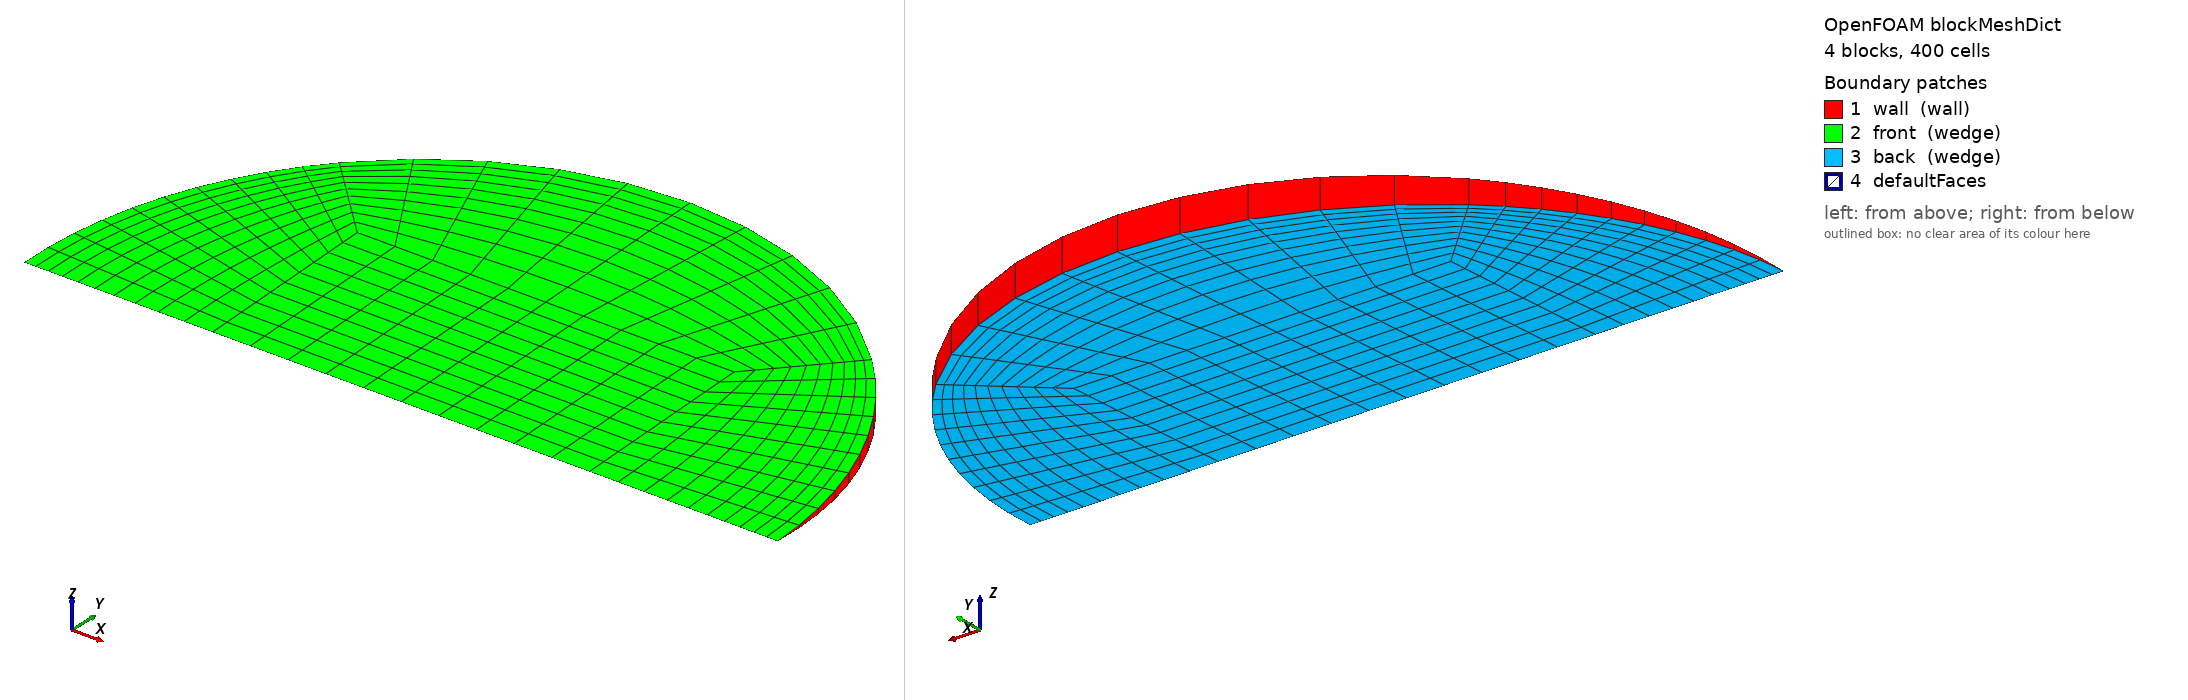

OpenFOAM case: the mesh blockMesh builds from blockMeshDict, 4 block(s), 400 cells. Boundary patches (legend numbers): 1 wall (wall), 2 front (wedge), 3 back (wedge), 4 defaultFaces. Left view from above one corner, right view from below the opposite corner. Boundary conditions: 0 field file(s) under 0/; 0 of 4 drawn patches have an entry in a shipped field file.

=== system/blockMeshDict ===
/*--------------------------------*- C++ -*----------------------------------*\
  =========                 |
  \\      /  F ield         | OpenFOAM: The Open Source CFD Toolbox
   \\    /   O peration     | Objective 2 (Rajasthan) PCM capsule CFD
    \\  /    A nd           | generated by make_case.py -- edit the generator,
     \\/     M anipulation  | not this file
\*---------------------------------------------------------------------------*/
FoamFile
{
    version     2.0;
    format      ascii;
    class       dictionary;
    object      blockMeshDict;
}
// * * * * * * * * * * * * * * * * * * * * * * * * * * * * * * * * * * * * * //

scale   1;
vertices
(
    (-0.0118658951 0 -0)
    (0.0118658951 0 -0)
    (0.0118658951 0.0118546014 -0.000517583074)
    (-0.0118658951 0.0118546014 -0.000517583074)
    (0.0118658951 0.0118546014 0.000517583074)
    (-0.0118658951 0.0118546014 0.000517583074)
    (0.0237317902 0 -0)
    (0.0167809098 0.0167649381 -0.000731973003)
    (0.0167809098 0.0167649381 0.000731973003)
    (-0.0167809098 0.0167649381 -0.000731973003)
    (-0.0167809098 0.0167649381 0.000731973003)
    (-0.0237317902 0 -0)
);

blocks
(
    // core
    hex (0 1 2 3 0 1 4 5) (10 10 1) simpleGrading (1 1 1)
    // right
    hex (1 6 7 2 1 6 8 4) (10 10 1) simpleGrading (0.4 1 1)
    // top
    hex (3 2 7 9 5 4 8 10) (10 10 1) simpleGrading (1 0.4 1)
    // left
    hex (11 0 3 9 11 0 5 10) (10 10 1) simpleGrading (2.5 1 1)
);

edges
(
    arc 6 7 (0.0219253152 0.0090731191 -0.000396140935)
    arc 6 8 (0.0219253152 0.0090731191 0.000396140935)
    arc 7 9 (1.45315304e-18 0.0237092028 -0.00103516615)
    arc 8 10 (1.45315304e-18 0.0237092028 0.00103516615)
    arc 9 11 (-0.0219253152 0.0090731191 -0.000396140935)
    arc 10 11 (-0.0219253152 0.0090731191 0.000396140935)
);

boundary
(
    wall
    {
        type wall;
        faces
        (
            (6 7 8 6)
            (7 9 10 8)
            (9 11 11 10)
        );
    }
    front
    {
        type wedge;
        faces
        (
            (0 1 4 5)
            (1 6 8 4)
            (5 4 8 10)
            (11 0 5 10)
        );
    }
    back
    {
        type wedge;
        faces
        (
            (0 1 2 3)
            (1 6 7 2)
            (3 2 7 9)
            (11 0 3 9)
        );
    }
);

mergePatchPairs
(
);

// ************************************************************************* //
